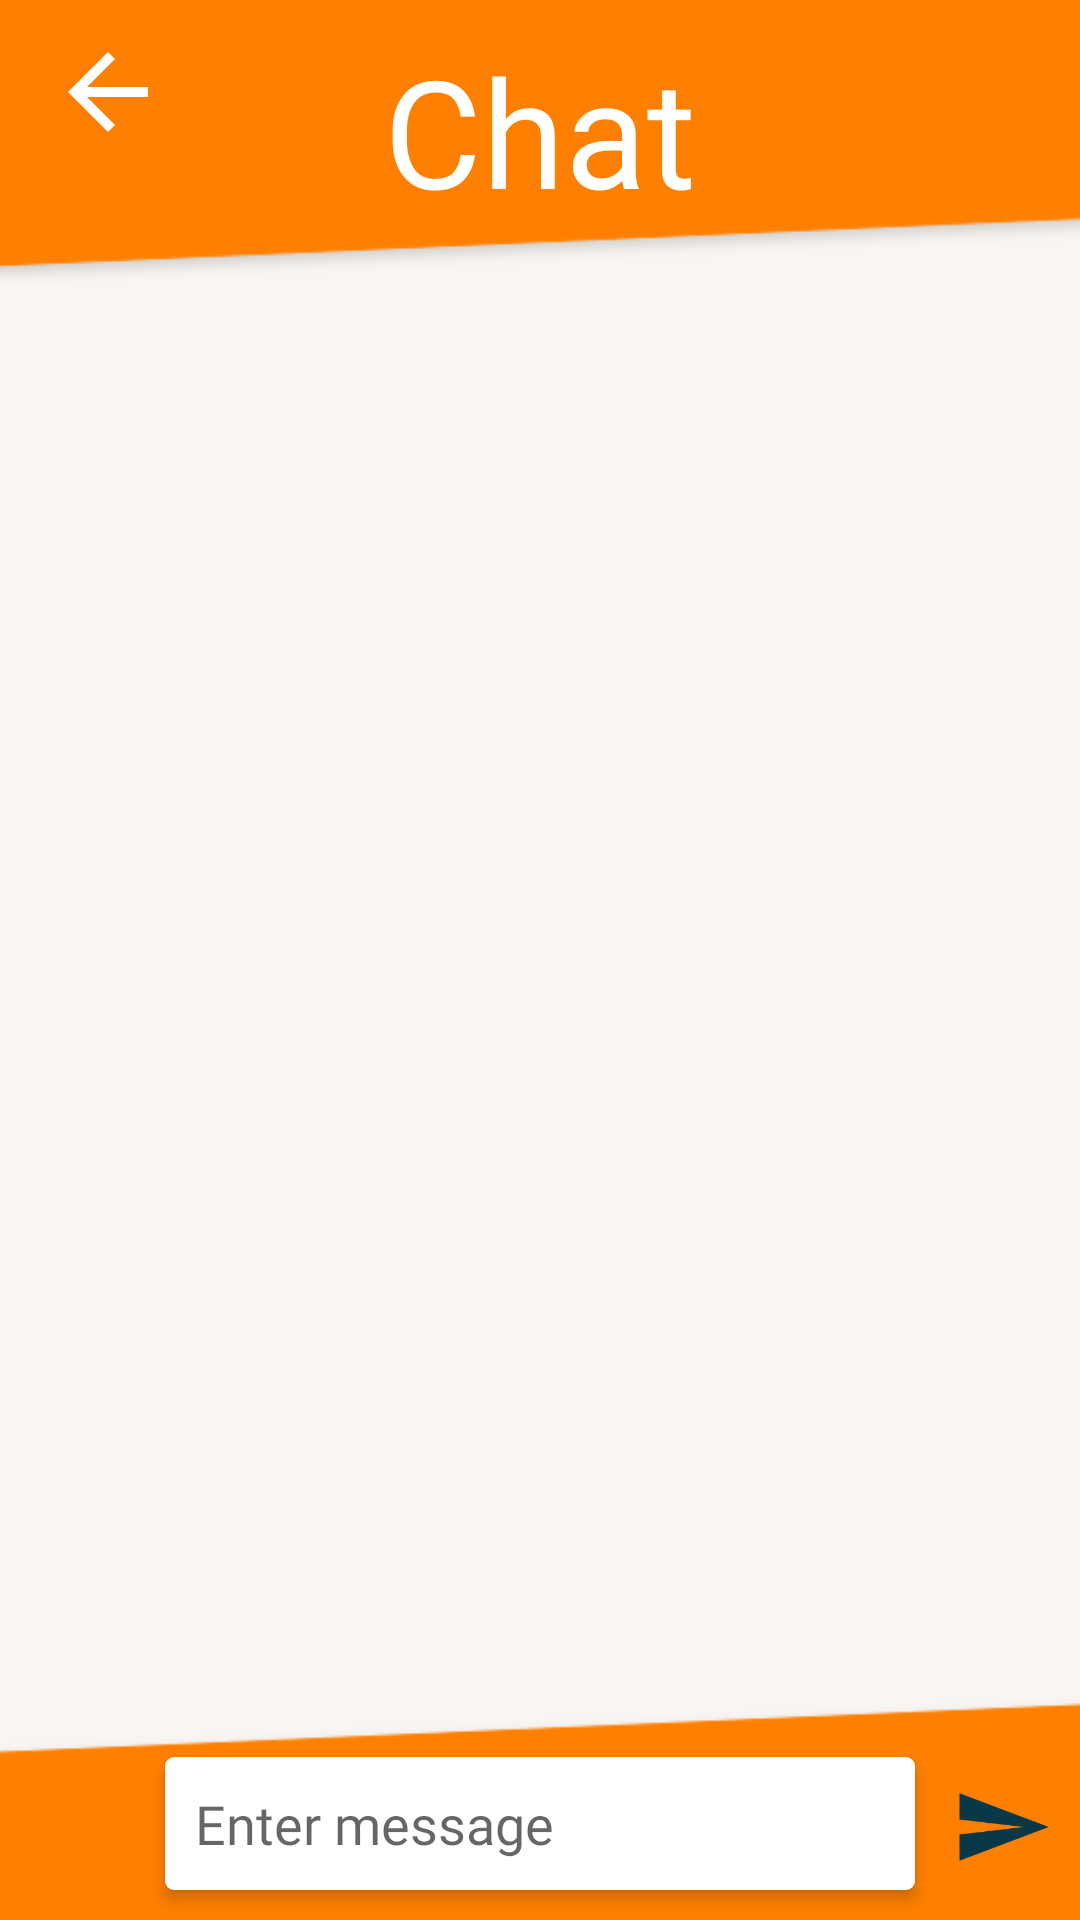

The Android layout XML behind this screen, and the referenced resources:
<!-- AndroidManifest.xml: application theme AppTheme -->
<!-- res/layout/activity_chat.xml -->
<?xml version="1.0" encoding="utf-8"?>
<RelativeLayout xmlns:android="http://schemas.android.com/apk/res/android"
    xmlns:app="http://schemas.android.com/apk/res-auto"
    xmlns:tools="http://schemas.android.com/tools"
    android:layout_width="match_parent"
    android:layout_height="match_parent"
    tools:context=".activities.ChatActivity"
    android:background="@drawable/chatscreen_">

    <TextView
        android:id="@+id/chat_banner"
        android:layout_width="wrap_content"
        android:layout_height="wrap_content"
        android:layout_alignParentTop="true"
        android:layout_centerHorizontal="true"
        android:padding="10dp"
        android:text="Chat"
        android:fontFamily="@font/open_sans_light"
        android:textSize="50sp"
        android:textColor="@color/white"
        android:elevation="2dp" />

    <ImageView
        android:id="@+id/chatBackbutton"
        android:layout_width="40dp"
        android:layout_height="41dp"
        android:layout_alignParentStart="true"
        android:layout_alignParentTop="true"
        android:layout_marginStart="16dp"
        android:layout_marginTop="10dp"
        android:onClick="chatFinish"
        app:layout_constraintStart_toStartOf="parent"
        app:layout_constraintTop_toTopOf="parent"
        app:srcCompat="@drawable/abc_vector_test" />

    <androidx.recyclerview.widget.RecyclerView
        android:id="@+id/conversation"
        android:layout_width="match_parent"
        android:layout_height="match_parent"
        android:layout_marginTop="15dp"
        android:layout_marginBottom="25dp"
        android:layout_below="@+id/chat_banner"
        android:layout_above="@+id/chat_user_input"/>

    <EditText
        android:id="@+id/chat_user_input"
        android:imeActionId="4"
        android:imeOptions="actionSend"
        android:layout_width="match_parent"
        android:layout_height="wrap_content"
        android:layout_alignParentBottom="true"
        android:fontFamily="@font/open_sans_light"
        android:background="@drawable/bg_edit_text"
        android:layout_marginTop="8dp"
        android:layout_marginStart="55dp"
        android:layout_marginEnd="55dp"
        android:layout_marginBottom="10dp"
        android:padding="10dp"
        android:elevation="3dp"
        android:hint="@string/hint_message"
        android:inputType="text"
        />

    <ImageView
        android:id="@+id/sendMessage"
        android:layout_width="34dp"
        android:layout_height="30dp"
        android:background="@drawable/ic_baseline_send_24"
        android:layout_alignParentBottom="true"
        android:layout_alignParentEnd="true"
        android:layout_marginBottom="16dp"
        android:layout_marginEnd="9dp"
        android:elevation="2dp"
        android:onClick="sendMessageOnClick"/>


</RelativeLayout>
<!-- resources referenced by this layout -->
<resources>
  <!-- drawable bg_edit_text (drawable) -->
  <?xml version="1.0" encoding="utf-8"?>
  <shape xmlns:android="http://schemas.android.com/apk/res/android">
  
      <corners
          android:radius="3dp"/>
  
      <gradient
          android:startColor="@color/white"
          android:endColor="@color/white"/>
  
  </shape>
  <!-- drawable chatscreen_: png bitmap (drawable, 15273 bytes) -->
  <!-- drawable ic_baseline_send_24 (drawable) -->
  <vector android:height="24dp" android:tint="#0A3847"
      android:viewportHeight="24" android:viewportWidth="24"
      android:width="24dp" xmlns:android="http://schemas.android.com/apk/res/android">
      <path android:fillColor="@android:color/white" android:pathData="M2.01,21L23,12 2.01,3 2,10l15,2 -15,2z"/>
  </vector>
  <string name="hint_message">Enter message</string>
  <style name="AppTheme" parent="Theme.AppCompat.Light.DarkActionBar">
          
          <item name="colorPrimary">@color/colorPrimary</item>
          <item name="colorPrimaryDark">@color/maincolour</item>
          <item name="colorAccent">@color/colorAccent</item>
      </style>
  <color name="colorPrimary">#6200EE</color>
  <color name="maincolour">#FF8000</color>
  <color name="colorAccent">#03DAC5</color>
  <!-- not gathered from this repository: default colours our renderer supplied (Android Studio template values) -->
  <color name="white">#FFFFFFFF</color>
</resources>
